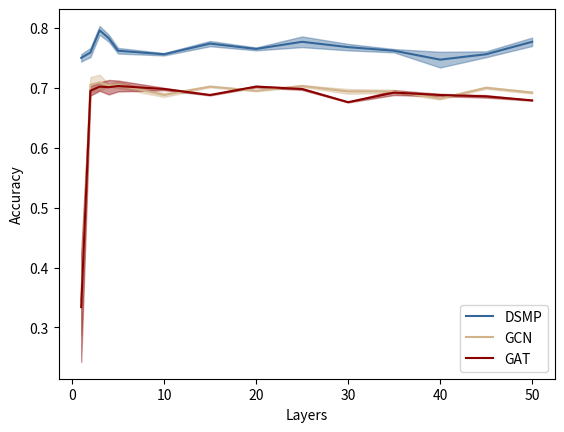

Python code for this plot: (Note: this script raises an exception after producing the figure.)
import matplotlib.pyplot as plt
import numpy as np
import seaborn as sns
# 数据
layers = [1, 2,3,4,5, 10, 15, 20, 25, 30, 35, 40, 45, 50]
model_names = ["DSMP","GCN","GAT"]
color_codes = ['#0071bc', '#00a170', '#e51633', '#9e008e', '#ffc72c', '#58595b']#['#E8A628', '#B87D4B', '#6B4226']
# 创建一个图形对象
fig, ax = plt.subplots()
for model_name in model_names:
    if model_name=="DSMP":
        globals()[model_name+"_mean_accuracy"] = [0.75, 0.7589, 0.7959, 0.7827, 0.7619, 0.756, 0.7738, 0.7649, 0.7768, 0.7679, 0.7619, 0.747, 0.756, 0.7768]
        globals()[model_name+"_variance"] =  [0.0062, 0.0076, 0.0074, 0.0058, 0.0047, 0.002, 0.0044, 0.0024, 0.0089, 0.0054, 0.0028, 0.0131, 0.0049, 0.007]
        # 设置RGB颜色
        color = (0.2, 0.4, 0.6)  # 深蓝色
        colora = (0.2, 0.4, 0.6, 0.6)  # 半透明的深蓝色
    if model_name=="GCN":
        globals()[model_name+"_mean_accuracy"] = [0.3455, 0.705, 0.709, 0.704, 0.705, 0.688, 0.702, 0.695, 0.703, 0.694, 0.694, 0.682, 0.70, 0.692] 
        globals()[model_name+"_variance"] =   [0.0591, 0.0128, 0.013, 0.002, 0.0055, 0.0033, 0.0013, 0.001, 0.0016, 0.004, 0.0028, 0.0016, 0.0018, 0.0016]
        # 设置RGB颜色
        color = (210/255, 180/255, 140/255)
        colora = (210/255, 180/255, 140/255, 0.6)  
    if model_name=="GAT":
        globals()[model_name+"_mean_accuracy"] =[0.3339, 0.695, 0.702, 0.701, 0.703, 0.698, 0.688, 0.702, 0.698, 0.676, 0.692, 0.688, 0.6857, 0.679] 
        globals()[model_name+"_variance"] =   [0.0915, 0.008, 0.007, 0.0121, 0.0091, 0.002, 0.0008, 0.0015, 0.0015, 0.0005, 0.0041, 0.0019, 0.0021, 0.0006]
        # 设置RGB颜色
        color = (139/255, 0, 0)
        colora = (139/255, 0, 0, 0.6)  
    #  计算上下界
    lower_bound = np.array(globals()[model_name+"_mean_accuracy"]) - np.array(globals()[model_name+"_variance"])
    upper_bound = np.array(globals()[model_name+"_mean_accuracy"]) + np.array(globals()[model_name+"_variance"])

    # 绘制曲线图
    # ax.plot(layers, globals()[model_name+"_mean_accuracy"], color=color, linewidth=2, label=model_name)
    sns.lineplot(x=layers, y=globals()[model_name+"_mean_accuracy"],label=model_name,color=color)
    ax.fill_between(layers, lower_bound, upper_bound, color=colora, alpha=0.4)

    # 设置图表标题和轴标签
    ax.set_xlabel('Layers')
    ax.set_ylabel('Accuracy')

    # 添加图例
    ax.legend()
# ax.set_title('Accuracy vs Layers')
# 显示图表
plt.show()
plt.savefig('/home/<user>/Downloads/scatter_MP/ScatteringMP/show_result/depth_vs_acc_sns2.png')

# if model_name=="GCN":
#     globals()[model_name+"_mean_accuracy"] = [0.3455, 0.7179, 0.7505, 0.7409, 0.7452, 0.6884, 0.7125, 0.7214, 0.7036, 0.6946, 0.6946, 0.6821, 0.7, 0.692] 
#     globals()[model_name+"_variance"] =   [0.0591, 0.0168, 0.0029, 0.002, 0.0055, 0.0033, 0.0013, 0.001, 0.0016, 0.004, 0.0028, 0.0016, 0.0018, 0.0016]
#     # 设置RGB颜色
#     color = (210/255, 180/255, 140/255)
#     colora = (210/255, 180/255, 140/255, 0.6)  
# if model_name=="GAT":
#     globals()[model_name+"_mean_accuracy"] =[0.3339, 0.7259, 0.7791, 0.7543, 0.73045, 0.708, 0.7304, 0.7089, 0.6982, 0.6768, 0.6929, 0.6884, 0.6857, 0.6795] 
#     globals()[model_name+"_variance"] =   [0.0915, 0.008, 0.007, 0.0121, 0.0091, 0.002, 0.0008, 0.0015, 0.0015, 0.0005, 0.0041, 0.0019, 0.0021, 0.0006]
        